The GitHub repository raikilon/logos-recognition contains a labelled image folder "images" with 6 categories: DHL, FedEx, Mastercard, PayPal, UPS, Visa. Examples follow, each with its label.

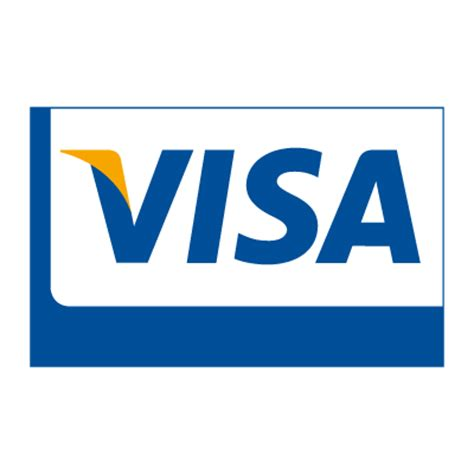
Label: Visa

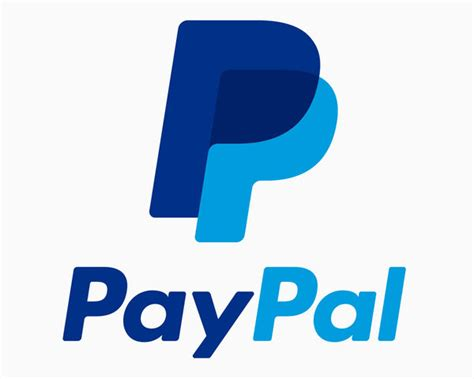
Label: PayPal

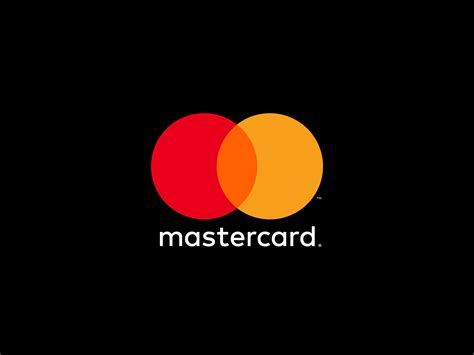
Label: Mastercard

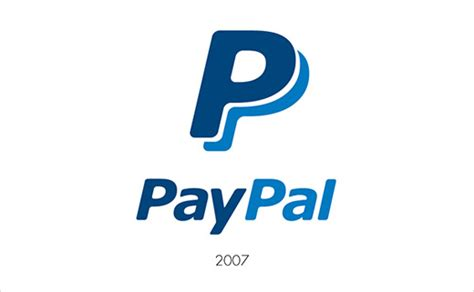
Label: PayPal

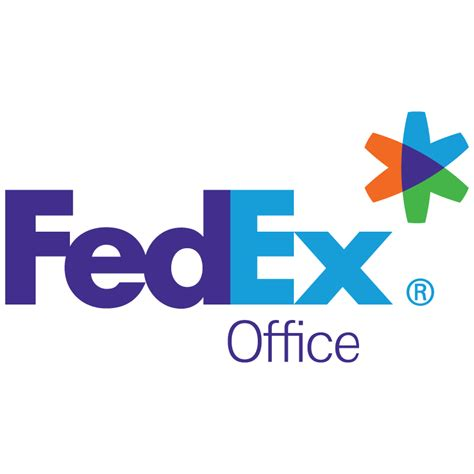
Label: FedEx

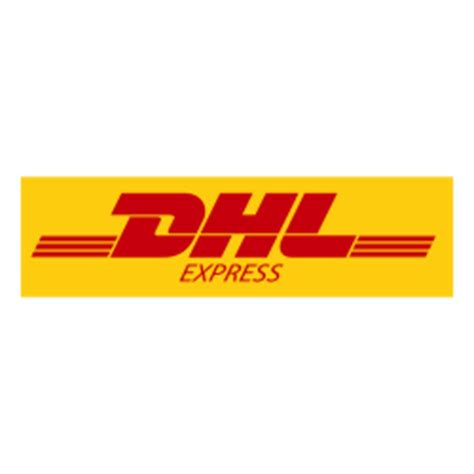
Label: DHL
